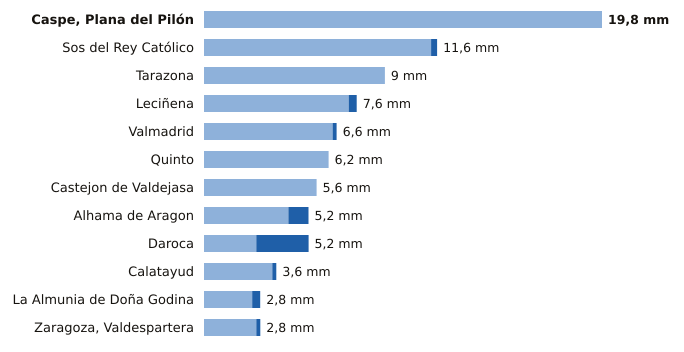

The file beside this chart, header and first rows:
estacion, provincia, indicativo, mm_6_dias_anteriores, mm_hoy, mm_7_dias, horas_de_hoy
Caspe, Plana del Pilón, Zaragoza, 9574B, 19.8, 0.0, 19.8, 11
Sos del Rey Católico, Zaragoza, 9244X, 11.3, 0.3, 11.6, 11
Tarazona, Zaragoza, 9299X, 9.0, 0.0, 9.0, 11
Leciñena, Zaragoza, 9495Y, 7.2, 0.4, 7.6, 11
Valmadrid, Zaragoza, 9501X, 6.4, 0.2, 6.6, 11
Quinto, Zaragoza, 9510X, 6.2, 0.0, 6.2, 11
Castejon de Valdejasa, Zaragoza, 9336D, 5.6, 0.0, 5.6, 11
Alhama de Aragon, Zaragoza, 9354X, 4.2, 1.0, 5.2, 10
Daroca, Zaragoza, 9390, 2.6, 2.6, 5.2, 11
Calatayud, Zaragoza, 9394X, 3.4, 0.2, 3.6, 11
La Almunia de Doña Godina, Zaragoza, 9427X, 2.4, 0.4, 2.8, 11
Zaragoza, Valdespartera, Zaragoza, 9434P, 2.6, 0.2, 2.8, 11
